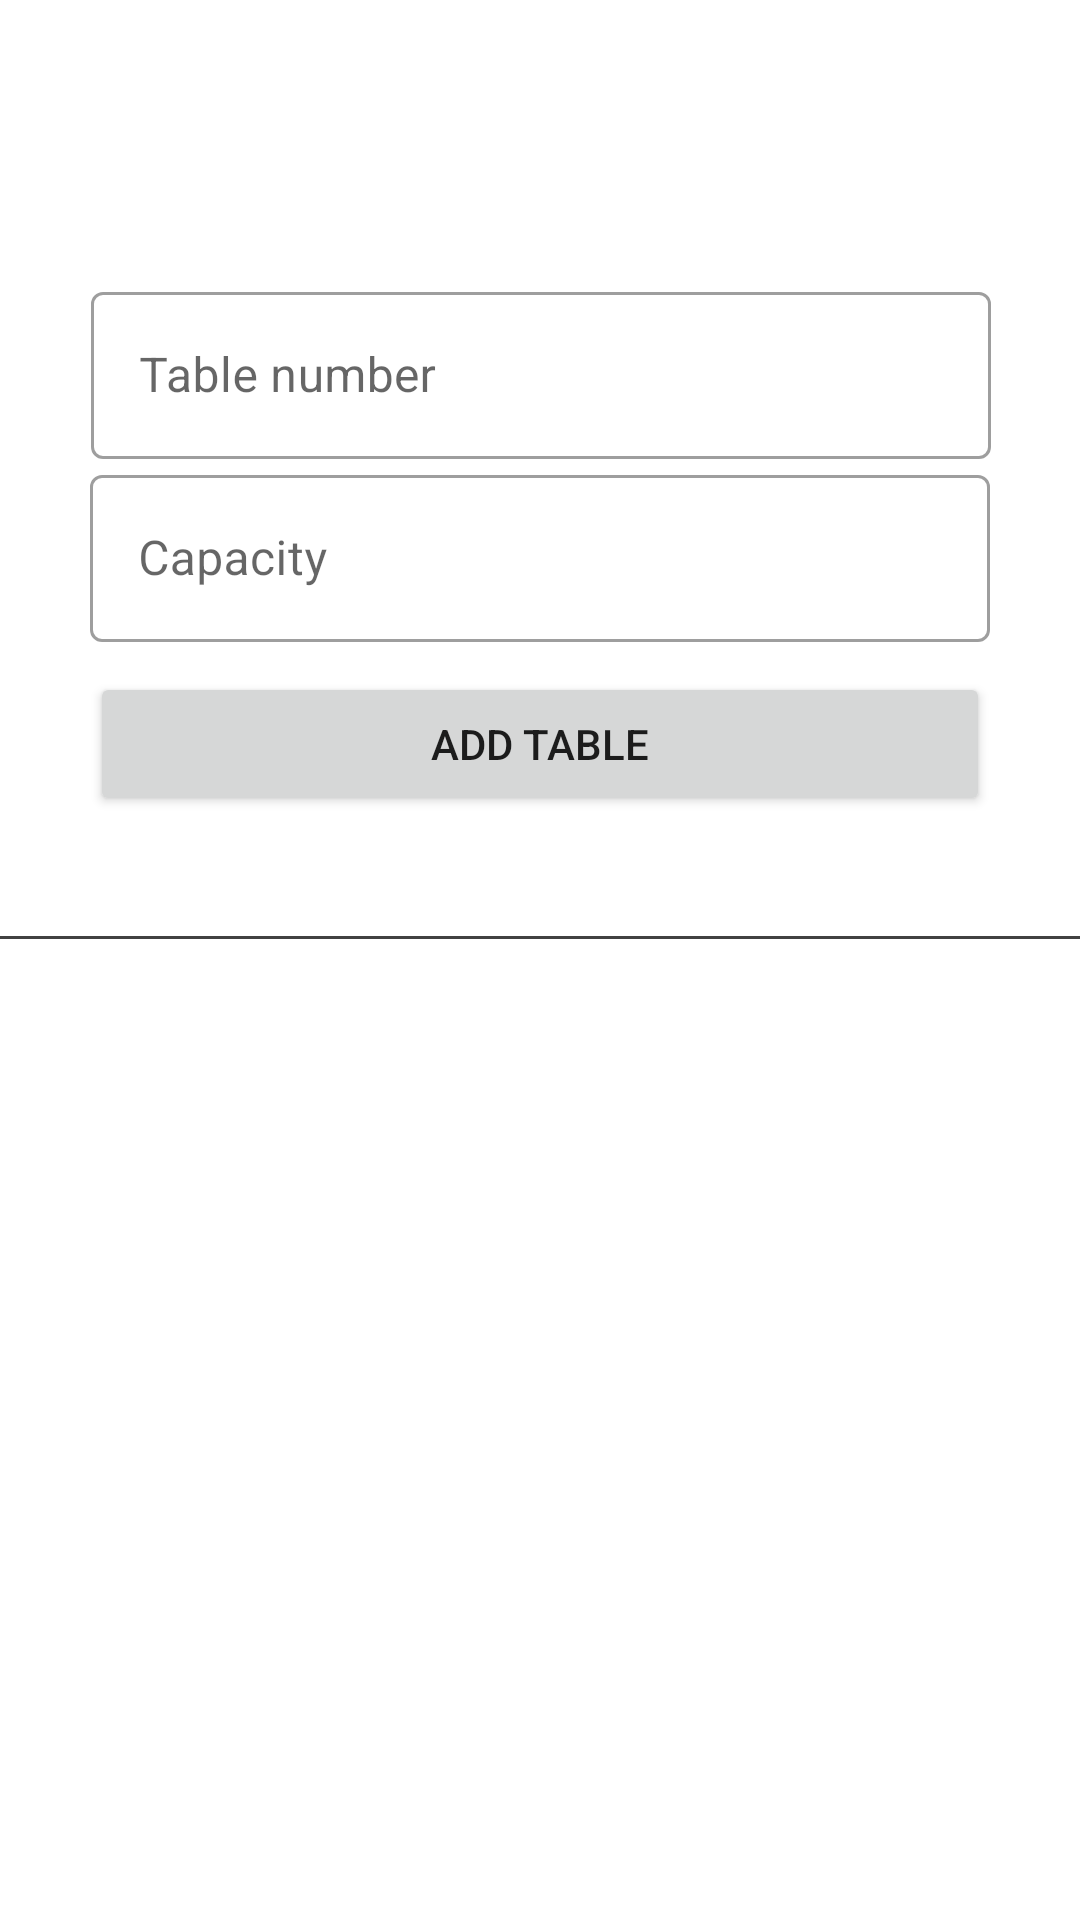

Layout XML and referenced resources for this Android screen:
<!-- AndroidManifest.xml: application theme Theme.LetsOrder -->
<!-- res/layout/fragment_tables_edit.xml -->
<?xml version="1.0" encoding="utf-8"?>
<androidx.constraintlayout.widget.ConstraintLayout xmlns:android="http://schemas.android.com/apk/res/android"
    xmlns:tools="http://schemas.android.com/tools"
    android:layout_width="match_parent"
    android:layout_height="match_parent"
    xmlns:app="http://schemas.android.com/apk/res-auto"
    tools:context=".views.admin.TablesEditFragment">

    <com.google.android.material.textfield.TextInputLayout
        android:id="@+id/textFieldNum"
        style="@style/Widget.MaterialComponents.TextInputLayout.OutlinedBox"
        android:layout_width="300dp"
        android:layout_height="wrap_content"
        android:layout_marginTop="92dp"
        android:hint="@string/table_number"
        app:layout_constraintEnd_toEndOf="parent"
        app:layout_constraintHorizontal_bias="0.504"
        app:layout_constraintStart_toStartOf="parent"
        app:layout_constraintTop_toTopOf="parent">

        <com.google.android.material.textfield.TextInputEditText
            android:id="@+id/inputNum"
            android:layout_width="match_parent"
            android:layout_height="wrap_content"
            android:inputType="number" />

    </com.google.android.material.textfield.TextInputLayout>

    <com.google.android.material.textfield.TextInputLayout
        android:id="@+id/textFieldCapacity"
        style="@style/Widget.MaterialComponents.TextInputLayout.OutlinedBox"
        android:layout_width="300dp"
        android:layout_height="wrap_content"
        android:hint="@string/capacity"
        app:layout_constraintEnd_toEndOf="parent"
        app:layout_constraintStart_toStartOf="parent"
        app:layout_constraintTop_toBottomOf="@+id/textFieldNum">

        <com.google.android.material.textfield.TextInputEditText
            android:id="@+id/inputCapacity"
            android:layout_width="match_parent"
            android:layout_height="wrap_content"
            android:inputType="number" />

    </com.google.android.material.textfield.TextInputLayout>

    <View
        android:id="@+id/divider"
        android:layout_width="0dp"
        android:layout_height="1dp"
        android:layout_marginTop="40dp"
        android:background="@color/dark_grey"
        app:layout_constraintEnd_toEndOf="parent"
        app:layout_constraintStart_toStartOf="parent"
        app:layout_constraintTop_toBottomOf="@+id/buttonAddTable" />

    <Button
        android:id="@+id/buttonAddTable"
        android:text="@string/add_table"
        android:layout_width="300dp"
        android:layout_height="wrap_content"
        android:layout_margin="10dp"
        app:layout_constraintEnd_toEndOf="parent"
        app:layout_constraintStart_toStartOf="parent"
        app:layout_constraintTop_toBottomOf="@+id/textFieldCapacity" />

    <androidx.recyclerview.widget.RecyclerView
        android:id="@+id/recyclerTablesList"
        android:layout_width="match_parent"
        android:layout_height="0dp"
        android:layout_marginBottom="72dp"
        android:layout_marginStart="10dp"
        android:layout_marginEnd="10dp"
        android:layout_marginTop="10dp"
        android:scrollbars="vertical"
        app:layout_constraintBottom_toBottomOf="parent"
        app:layout_constraintEnd_toEndOf="parent"
        app:layout_constraintStart_toStartOf="parent"
        app:layout_constraintTop_toBottomOf="@+id/divider" />

</androidx.constraintlayout.widget.ConstraintLayout>
<!-- resources referenced by this layout -->
<resources>
  <color name="dark_grey">#414141</color>
  <string name="add_table">Add table</string>
  <string name="capacity">Capacity</string>
  <string name="table_number">Table number</string>
  <style name="Theme.LetsOrder" parent="Theme.MaterialComponents.DayNight">
          
          <item name="colorPrimary">@color/mustard_yellow</item>
          <item name="colorPrimaryVariant">@color/mango_orange</item>
          <item name="colorOnPrimary">@color/white</item>
          
          <item name="colorSecondary">#000000</item>
          <item name="colorSecondaryVariant">#757575</item>
          <item name="colorOnSecondary">#E3E3E3</item>
          
          <item name="android:statusBarColor">?attr/colorPrimaryVariant</item>
          
      </style>
  <color name="mustard_yellow">#FFC107</color>
  <color name="mango_orange">#FF9800</color>
  <color name="white">#FFFFFFFF</color>
</resources>
